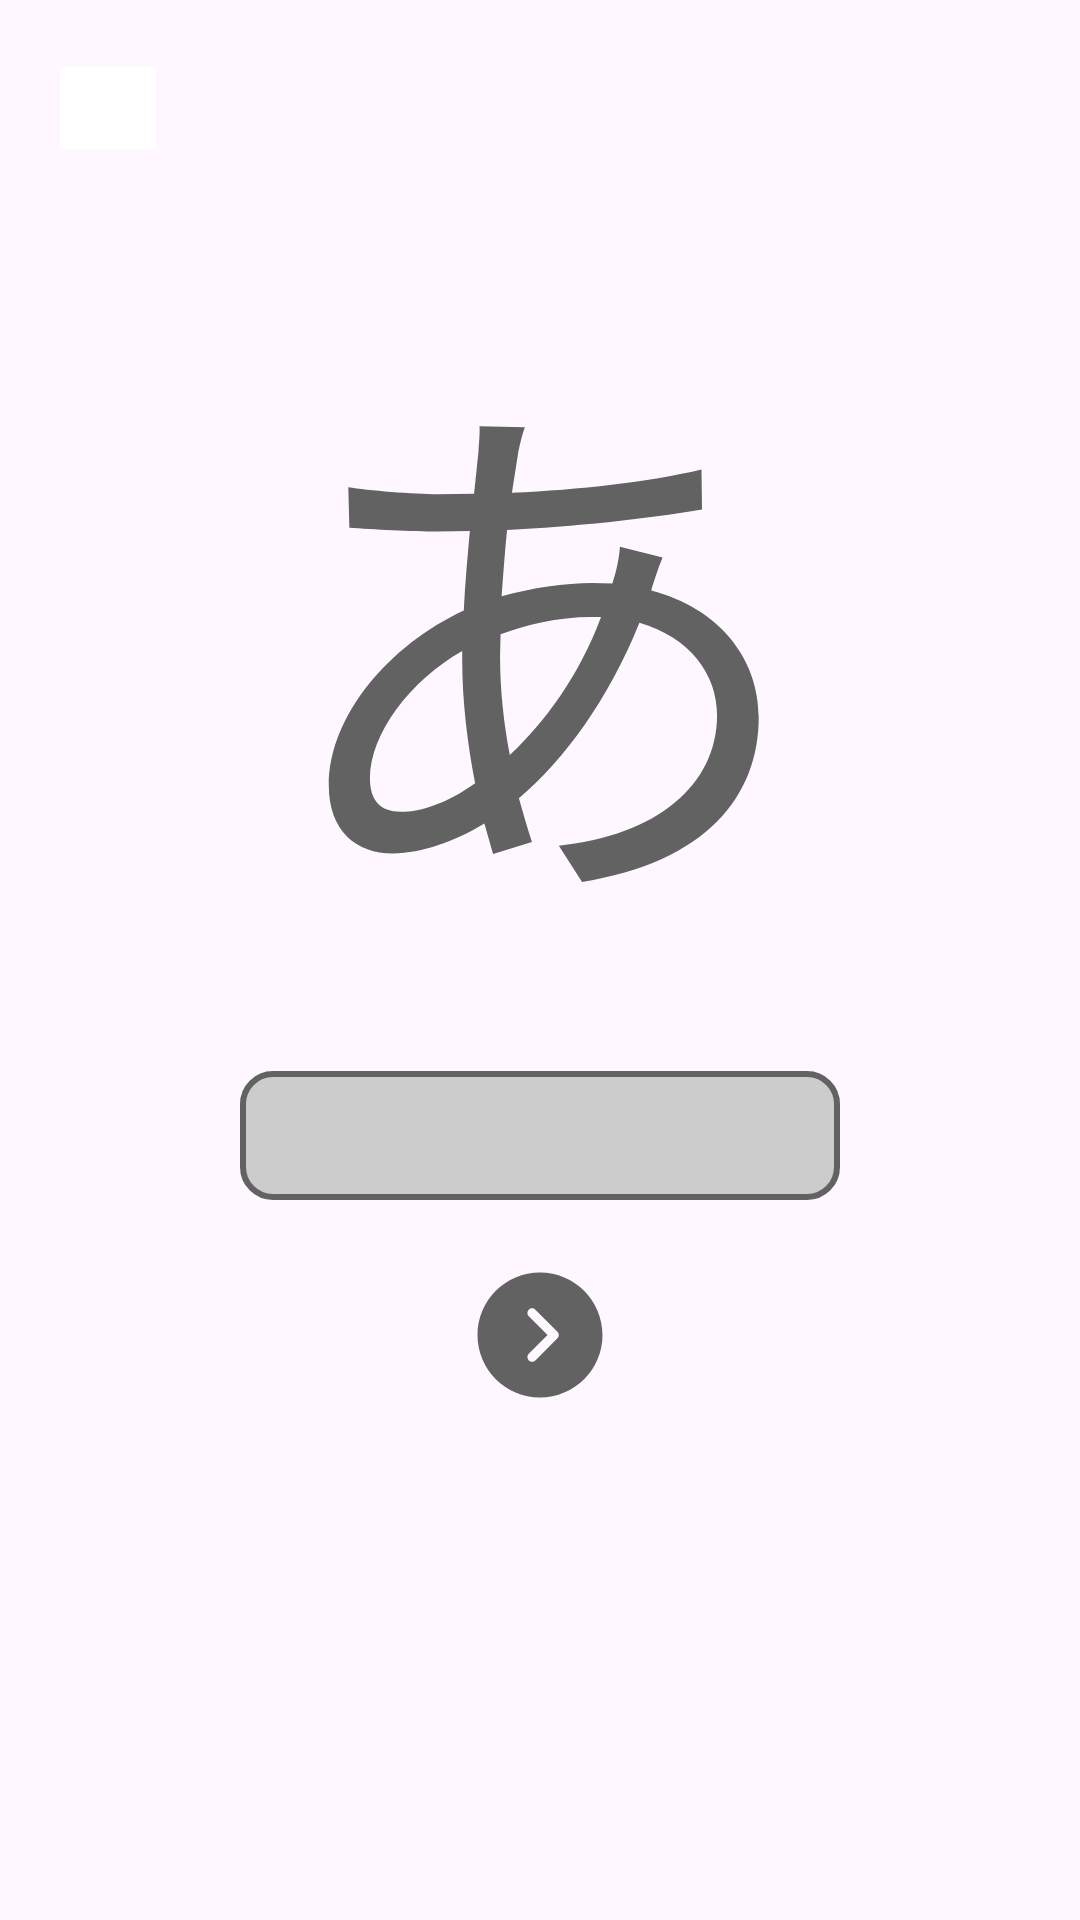

Reconstruct the res/layout file that produces this screen, plus the resources it refers to.
<!-- AndroidManifest.xml: application theme Theme.DailyJapanese -->
<!-- res/layout/activity_kana_test.xml -->
<?xml version="1.0" encoding="utf-8"?>
<androidx.constraintlayout.widget.ConstraintLayout xmlns:android="http://schemas.android.com/apk/res/android"
    xmlns:app="http://schemas.android.com/apk/res-auto"
    xmlns:tools="http://schemas.android.com/tools"
    android:layout_width="match_parent"
    android:layout_height="match_parent"
    tools:context=".KanaTestActivity">

    <ImageButton
        android:id="@+id/go_back_button"
        android:layout_width="40dp"
        android:layout_height="40dp"
        android:layout_marginStart="16dp"
        android:layout_marginTop="16dp"
        android:backgroundTint="#fff"
        android:src="@drawable/left_arrow"
        app:layout_constraintStart_toStartOf="parent"
        app:layout_constraintTop_toTopOf="parent"
        android:contentDescription="@string/return_button" />

    <TextView
        android:id="@+id/currentKana"
        android:layout_width="wrap_content"
        android:layout_height="wrap_content"
        android:text="@string/placeholder_kana"
        android:textColor="@color/dark_grey_text"
        android:textSize="180sp"
        android:layout_marginTop="20dp"
        app:layout_constraintLeft_toLeftOf="parent"
        app:layout_constraintRight_toRightOf="parent"
        app:layout_constraintTop_toBottomOf="@+id/go_back_button" />

    <EditText
        android:id="@+id/input_field"
        android:layout_width="200sp"
        android:inputType="text"
        android:layout_height="wrap_content"
        android:layout_marginTop="20dp"
        android:background="@drawable/kana_test_input"
        android:gravity="center"
        android:singleLine="true"
        android:paddingVertical="4dp"
        android:textSize="26sp"
        app:layout_constraintEnd_toEndOf="parent"
        app:layout_constraintStart_toStartOf="parent"
        app:layout_constraintTop_toBottomOf="@+id/currentKana"
        android:imeOptions="actionDone"
        android:autofillHints=""
        tools:ignore="LabelFor" />

    <ImageButton
        android:layout_width="wrap_content"
        android:layout_height="wrap_content"
        android:id="@+id/next"
        android:background="@drawable/arrow_circle_right"
        android:layout_marginTop="20dp"
        android:textColor="@color/dark_grey"
        app:layout_constraintEnd_toEndOf="parent"
        app:layout_constraintStart_toStartOf="parent"
        app:layout_constraintTop_toBottomOf="@+id/input_field"
        android:contentDescription="@string/go_to_next_kana_button" />

</androidx.constraintlayout.widget.ConstraintLayout>
<!-- resources referenced by this layout -->
<resources>
  <color name="dark_grey">#333333</color>
  <color name="dark_grey_text">#626262</color>
  <!-- drawable arrow_circle_right (drawable) -->
  <vector android:height="50dp" android:viewportHeight="24"
      android:viewportWidth="24" android:width="50dp" xmlns:android="http://schemas.android.com/apk/res/android">
      <path android:fillColor="@color/dark_grey_text" android:pathData="M12,2C6.49,2 2,6.49 2,12C2,17.51 6.49,22 12,22C17.51,22 22,17.51 22,12C22,6.49 17.51,2 12,2ZM14.79,12.53L11.26,16.06C11.11,16.21 10.92,16.28 10.73,16.28C10.54,16.28 10.35,16.21 10.2,16.06C9.91,15.77 9.91,15.29 10.2,15L13.2,12L10.2,9C9.91,8.71 9.91,8.23 10.2,7.94C10.49,7.65 10.97,7.65 11.26,7.94L14.79,11.47C15.09,11.76 15.09,12.24 14.79,12.53Z"/>
  </vector>
  <!-- drawable kana_test_input (drawable) -->
  <?xml version="1.0" encoding="utf-8"?>
  <selector xmlns:android="http://schemas.android.com/apk/res/android">
      <item android:state_enabled="true" android:state_focused="true">
          <shape android:shape="rectangle">
              <solid android:color="@color/light_grey"/>
              <corners android:radius="10dp"/>
              <stroke android:color="@color/dark_grey_text" android:width="2dp"/>
          </shape>
      </item>
  
      <item android:state_enabled="true">
          <shape android:shape="rectangle">
              <solid android:color="@color/light_grey"/>
              <corners android:radius="10dp"/>
              <stroke android:color="@color/dark_grey_text" android:width="2dp"/>
          </shape>
      </item>
  </selector>
  <!-- drawable left_arrow (drawable) -->
  <vector xmlns:android="http://schemas.android.com/apk/res/android"
      android:width="40dp"
      android:height="40dp"
      android:viewportWidth="24"
      android:viewportHeight="24">
    <path
        android:pathData="M13.978,5.319L10.768,8.529L8.798,10.489C7.968,11.319 7.968,12.669 8.798,13.499L13.978,18.679C14.658,19.359 15.818,18.869 15.818,17.919V12.309V6.079C15.818,5.119 14.658,4.639 13.978,5.319Z"
        android:fillColor="@color/onSurface"/>
  </vector>
  <string name="go_to_next_kana_button">Go to next kana button</string>
  <string name="placeholder_kana">あ</string>
  <string name="return_button">Return button</string>
  <style name="Theme.DailyJapanese" parent="Base.Theme.DailyJapanese" />
  <color name="light_grey">#CCCCCC</color>
  <style name="Base.Theme.DailyJapanese" parent="Theme.Material3.DayNight.NoActionBar">
          
          <item name="colorPrimary">#FFF</item>
      </style>
</resources>
